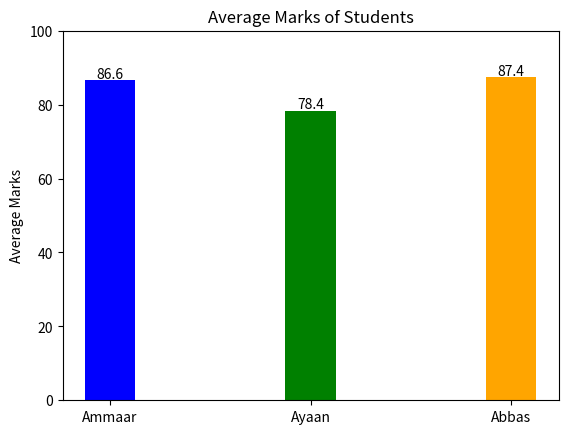

This chart was generated by the following Python code:
import matplotlib.pyplot as plt

students = ["Ammaar","Ayaan","Abbas"]

marks = [
    [90, 85, 78, 88, 92],
    [75, 80, 70, 82, 85],
    [88, 89, 84, 86, 90]
]

averages = [sum(m) / len(m) for m in marks]

plt.bar(students, averages, color=['blue', 'green', 'orange'],width=0.25)
plt.ylabel('Average Marks')
plt.title('Average Marks of Students')
for i in range(len(students)):
    plt.text(i, averages[i] + 0.5, f'{averages[i]:.1f}', ha='center')

plt.ylim(0, 100)
plt.show()
